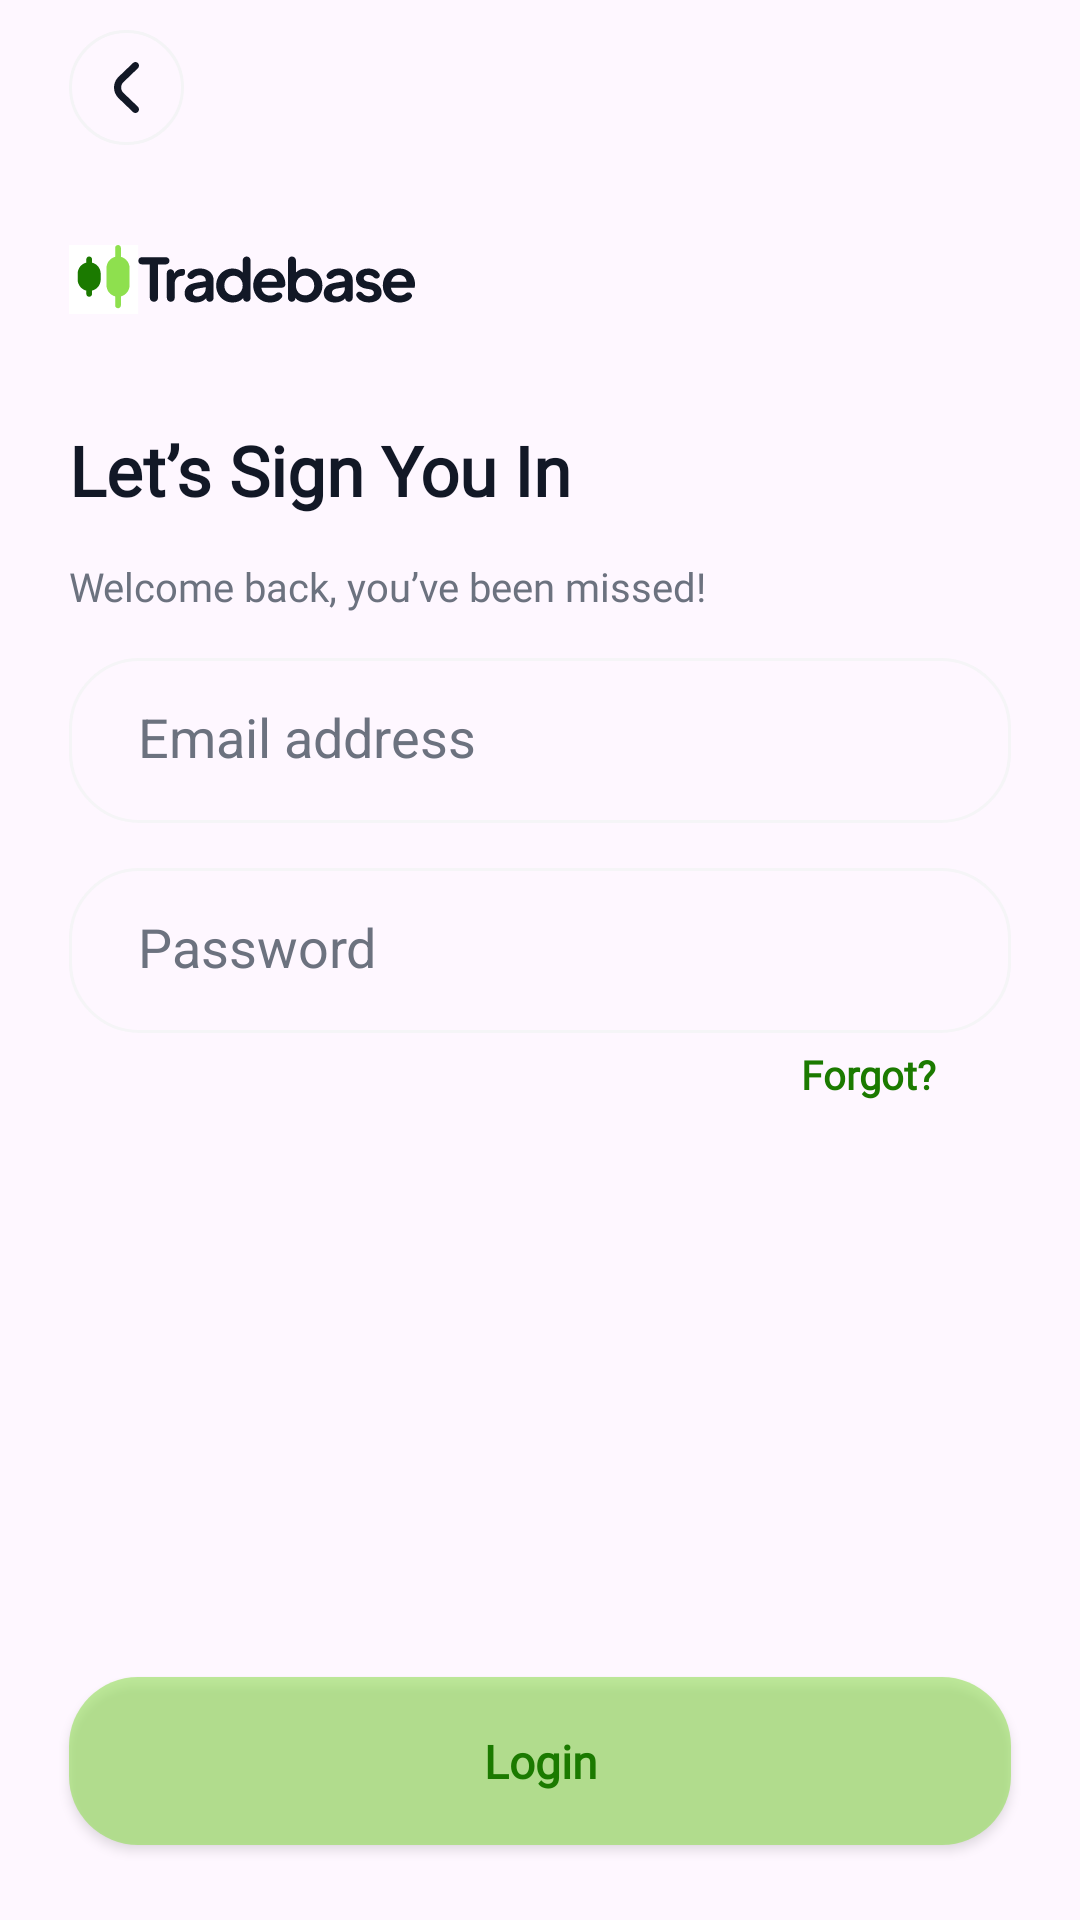

Layout XML and referenced resources for this Android screen:
<!-- AndroidManifest.xml: application theme Theme.StockInsight -->
<!-- res/layout/fragment_sign_in.xml -->
<LinearLayout xmlns:android="http://schemas.android.com/apk/res/android"
    xmlns:tools="http://schemas.android.com/tools"
    android:id="@+id/linear20SignUpE"
    style="@style/groupStyleBackground"
    android:layout_width="match_parent"
    android:layout_height="match_parent"
    android:gravity="start"
    android:orientation="vertical">

    <ImageButton
        android:id="@+id/btnArrowLeft"
        android:layout_width="@dimen/_40pxh"
        android:layout_height="@dimen/_40pxh"
        android:layout_marginStart="@dimen/_24pxh"
        android:layout_marginTop="@dimen/_12pxv"
        android:layout_marginEnd="@dimen/_24pxh"
        android:background="@drawable/rectangle_border_radius_20"
        android:paddingHorizontal="@dimen/_13pxh"
        android:paddingVertical="@dimen/_13pxv"
        android:scaleType="fitCenter"
        android:src="@drawable/img_arrowleft"
        tools:ignore="ContentDescription" />

    <ImageView
        android:id="@+id/imageLogo"
        android:layout_width="@dimen/_120pxh"
        android:layout_height="@dimen/_24pxh"
        android:layout_marginStart="@dimen/_24pxh"
        android:layout_marginTop="@dimen/_40pxv"
        android:layout_marginEnd="@dimen/_24pxh"
        android:scaleType="fitXY"
        android:src="@drawable/img_logo_24x120"
        tools:ignore="ContentDescription"
        tools:src="@drawable/img_logo_24x120" />

    <TextView
        android:id="@+id/txtGettingStartedOne"
        style="@style/txtEudoxusSansbold24"
        android:layout_width="wrap_content"
        android:layout_height="wrap_content"
        android:layout_marginStart="@dimen/_24pxh"
        android:layout_marginTop="@dimen/_44pxv"
        android:layout_marginEnd="@dimen/_24pxh"
        android:ellipsize="end"
        android:lineSpacingExtra="@dimen/_7pxh"
        android:singleLine="true"
        android:text="@string/msg_let_s_sign_you"
        tools:text="@string/msg_let_s_sign_you" />

    <TextView
        android:id="@+id/txtCreateanaccou"
        style="@style/txtEudoxusSansregular14"
        android:layout_width="match_parent"
        android:layout_height="wrap_content"
        android:layout_marginStart="@dimen/_24pxh"
        android:layout_marginTop="@dimen/_17pxv"
        android:layout_marginEnd="@dimen/_24pxh"
        android:ellipsize="end"
        android:lineSpacingExtra="@dimen/_4pxh"
        android:singleLine="true"
        android:text="@string/msg_welcome_back_y"
        tools:text="@string/msg_welcome_back_y" />


    <FrameLayout
        android:id="@+id/frameStackEmail"
        android:layout_width="@dimen/_327pxh"
        android:layout_height="@dimen/_76pxv"
        android:layout_gravity="center_horizontal"
        android:layout_marginStart="@dimen/_24pxh"
        android:layout_marginTop="@dimen/_8pxv"
        android:layout_marginEnd="@dimen/_24pxh">

        <LinearLayout
            android:id="@+id/linearColumnEmail"
            style="@style/etRoundedOutline"
            android:layout_width="match_parent"
            android:layout_height="wrap_content"
            android:layout_gravity="bottom|start"
            android:layout_marginTop="@dimen/_10pxv"
            android:orientation="vertical">

            <EditText
                android:id="@+id/etInputsEmail"
                android:layout_width="match_parent"
                android:layout_height="wrap_content"
                android:background="@drawable/rectangle_border_white_a700_19_radius_24"
                android:ellipsize="end"
                android:hint="@string/lbl_email_address"
                android:inputType="textEmailAddress"
                android:lineSpacingExtra="@dimen/_5pxh"
                android:paddingStart="@dimen/_24pxh"
                android:paddingTop="@dimen/_22pxv"
                android:paddingEnd="@dimen/_30pxh"
                android:paddingBottom="@dimen/_20pxv"
                android:singleLine="true"
                android:textColorHint="@color/gray_600"
                tools:ignore="Autofill" />
        </LinearLayout>

        <TextView
            android:id="@+id/txtTitleEmail"
            style="@style/txtSolidRounded"
            android:layout_width="wrap_content"
            android:layout_height="wrap_content"
            android:layout_gravity="top|start"
            android:layout_marginStart="@dimen/_24pxh"
            android:layout_marginEnd="@dimen/_24pxh"
            android:layout_marginBottom="@dimen/_10pxv"
            android:ellipsize="end"
            android:fontFamily="@font/eudoxus_sans"
            android:lineSpacingExtra="@dimen/_4pxh"
            android:paddingStart="@dimen/_8pxh"
            android:paddingTop="@dimen/_3pxv"
            android:paddingEnd="@dimen/_8pxh"
            android:paddingBottom="@dimen/_2pxv"
            android:singleLine="true"
            android:text="@string/lbl_email_address"
            android:visibility="gone"
            tools:text="@string/lbl_email_address" />
    </FrameLayout>

    <FrameLayout
        android:id="@+id/frameStackPassword"
        android:layout_width="@dimen/_327pxh"
        android:layout_height="@dimen/_76pxv"
        android:layout_gravity="center_horizontal"
        android:layout_marginStart="@dimen/_24pxh"
        android:layout_marginTop="@dimen/_8pxv"
        android:layout_marginEnd="@dimen/_24pxh">

        <RelativeLayout
            android:id="@+id/relativeColumnPassword"
            style="@style/etRoundedOutline"
            android:layout_width="match_parent"
            android:layout_height="wrap_content"
            android:layout_gravity="bottom|start"
            android:layout_marginTop="@dimen/_10pxv"
            android:orientation="horizontal">

            <EditText
                android:id="@+id/etInputsPassword"
                android:layout_width="match_parent"
                android:layout_height="wrap_content"
                android:layout_gravity="center_vertical|start"
                android:background="@drawable/rectangle_border_white_a700_19_radius_24"
                android:drawablePadding="@dimen/_30pxh"
                android:ellipsize="end"
                android:hint="@string/lbl_password"
                android:inputType="textPassword"
                android:lineSpacingExtra="@dimen/_5pxh"
                android:paddingStart="@dimen/_24pxh"
                android:paddingTop="@dimen/_22pxv"
                android:paddingEnd="@dimen/_25pxh"
                android:paddingBottom="@dimen/_20pxv"
                android:singleLine="true"
                android:textColorHint="@color/gray_600"
                tools:ignore="Autofill" />

            <ImageView
                android:id="@+id/btnShowPassword"
                android:layout_width="wrap_content"
                android:layout_height="wrap_content"
                android:layout_alignEnd="@id/etInputsPassword"
                android:layout_centerVertical="true"
                android:layout_marginEnd="@dimen/_30pxv"
                tools:ignore="ContentDescription" />
        </RelativeLayout>

        <TextView
            android:id="@+id/txtTitlePassword"
            style="@style/txtSolidRounded"
            android:layout_width="wrap_content"
            android:layout_height="wrap_content"
            android:layout_gravity="top|start"
            android:layout_marginStart="@dimen/_24pxh"
            android:layout_marginEnd="@dimen/_24pxh"
            android:layout_marginBottom="@dimen/_10pxv"
            android:ellipsize="end"
            android:lineSpacingExtra="@dimen/_4pxh"
            android:paddingStart="@dimen/_8pxh"
            android:paddingTop="@dimen/_3pxv"
            android:paddingEnd="@dimen/_8pxh"
            android:paddingBottom="@dimen/_2pxv"
            android:singleLine="true"
            android:text="@string/lbl_password"
            android:visibility="gone"
            tools:text="@string/lbl_password" />
    </FrameLayout>

    <TextView
        android:id="@+id/tv_forgot_password"
        android:layout_width="match_parent"
        android:layout_height="wrap_content"
        android:layout_marginHorizontal="@dimen/_24pxh"
        android:layout_marginTop="@dimen/_5pxh"
        android:paddingHorizontal="@dimen/_30pxv"
        android:text="@string/lbl_forgot"
        style="@style/txtEudoxusSansbold14"
        android:textAlignment="viewEnd" />

    <androidx.appcompat.widget.AppCompatButton
        android:id="@+id/btnStart"
        style="@style/btnSolidRounded_2"
        android:layout_width="match_parent"
        android:layout_height="wrap_content"
        android:layout_marginStart="@dimen/_24pxh"
        android:layout_marginTop="@dimen/_200pxh"
        android:layout_marginEnd="@dimen/_24pxh"
        android:ellipsize="end"
        android:gravity="center"
        android:lineSpacingExtra="@dimen/_5pxh"
        android:paddingStart="@dimen/_30pxh"
        android:paddingTop="@dimen/_21pxv"
        android:paddingEnd="@dimen/_30pxh"
        android:paddingBottom="@dimen/_21pxv"
        android:singleLine="true"
        android:text="@string/lbl_login"
        android:textAllCaps="false"
        tools:text="@string/lbl_login" />

    <TextView
        android:id="@+id/txtConfirmation"
        style="@style/txtEudoxusSansregular14"
        android:layout_width="match_parent"
        android:layout_height="wrap_content"
        android:layout_marginStart="@dimen/_24pxh"
        android:layout_marginTop="@dimen/_29pxv"
        android:layout_marginEnd="@dimen/_24pxh"
        android:layout_marginBottom="@dimen/_20pxv"
        android:ellipsize="end"
        android:gravity="center_horizontal"
        android:lineSpacingExtra="@dimen/_4pxh"
        android:singleLine="true"
        android:text="@string/msg_dont_s_have_an"
        tools:text="@string/msg_dont_s_have_an" />
</LinearLayout>
<!-- resources referenced by this layout -->
<resources>
  <color name="gray_600">#6c727f</color>
  <dimen name="_10pxv">13.07dp</dimen>
  <dimen name="_120pxh">115.2dp</dimen>
  <dimen name="_12pxv">15.69dp</dimen>
  <dimen name="_13pxh">12.48dp</dimen>
  <dimen name="_13pxv">16.99dp</dimen>
  <dimen name="_17pxv">22.22dp</dimen>
  <dimen name="_200pxh">192.0dp</dimen>
  <dimen name="_20pxv">26.15dp</dimen>
  <dimen name="_21pxv">27.45dp</dimen>
  <dimen name="_22pxv">28.76dp</dimen>
  <dimen name="_24pxh">23.04dp</dimen>
  <dimen name="_25pxh">24.0dp</dimen>
  <dimen name="_29pxv">37.91dp</dimen>
  <dimen name="_2pxv">2.61dp</dimen>
  <dimen name="_30pxh">28.8dp</dimen>
  <dimen name="_30pxv">39.22dp</dimen>
  <dimen name="_327pxh">313.92dp</dimen>
  <dimen name="_3pxv">3.92dp</dimen>
  <dimen name="_40pxh">38.4dp</dimen>
  <dimen name="_40pxv">52.29dp</dimen>
  <dimen name="_44pxv">57.52dp</dimen>
  <dimen name="_4pxh">3.84dp</dimen>
  <dimen name="_5pxh">4.8dp</dimen>
  <dimen name="_76pxv">99.35dp</dimen>
  <dimen name="_7pxh">6.72dp</dimen>
  <dimen name="_8pxh">7.68dp</dimen>
  <dimen name="_8pxv">10.46dp</dimen>
  <string name="lbl_email_address">Email address</string>
  <string name="lbl_forgot">Forgot?</string>
  <string name="lbl_login">Login</string>
  <string name="lbl_password">Password</string>
  <string name="msg_dont_s_have_an">Dont\u2019s have an account? Sign up</string>
  <string name="msg_let_s_sign_you">Let\u2019s Sign You In</string>
  <string name="msg_welcome_back_y">Welcome back, you\u2019ve been missed!</string>
  <style name="groupStyleBackground">
          <item name="android:background">@drawable/rectangle_bg_white_a700</item>
      </style>
  <style name="txtEudoxusSansbold14">
          <item name="android:textSize">@dimen/_14pxh</item>
          <item name="android:textColor">@color/light_green_900</item>
          <item name="android:fontFamily">@font/eudoxus_sans</item>
          <item name="android:textFontWeight" tools:targetApi="p">700</item>
      </style>
  <style name="txtEudoxusSansbold24">
          <item name="android:textSize">@dimen/_24pxh</item>
          <item name="android:textColor">@color/gray_900</item>
          <item name="android:fontFamily">@font/eudoxus_sans</item>
          <item name="android:textFontWeight" tools:targetApi="p">700</item>
      </style>
  <style name="txtEudoxusSansregular14">
          <item name="android:textSize">@dimen/_14pxh</item>
          <item name="android:textColor">@color/gray_600</item>
          <item name="android:fontFamily">@font/eudoxus_sans</item>
          <item name="android:textFontWeight" tools:targetApi="p">400</item>
      </style>
  <style name="Theme.StockInsight" parent="Base.Theme.StockInsight" />
  <dimen name="_20pxh">19.2dp</dimen>
  <color name="white_A700_19">#19ffffff</color>
  <dimen name="_1pxh">0.96dp</dimen>
  <dimen name="_16pxh">15.36dp</dimen>
  <color name="light_green_900">#1b7a00</color>
  <!-- drawable rectangle_bg_light_green_500_90_radius_24 (drawable) -->
  <?xml version="1.0" encoding="UTF-8"?>
  <shape android:shape="rectangle" xmlns:android="http://schemas.android.com/apk/res/android">
      <solid android:color="@color/light_green_500_90"/>
      <corners android:radius="@dimen/_24pxh"/>
  </shape>
  <!-- drawable rectangle_border_radius_24 (drawable-notnight) -->
  <?xml version="1.0" encoding="UTF-8"?>
  <shape android:shape="rectangle" xmlns:android="http://schemas.android.com/apk/res/android">
      <corners android:radius="@dimen/_24pxh"/>
      <stroke android:color="@color/gray_100" android:width="@dimen/_1pxh"/>
  </shape>
  <dimen name="_14pxh">13.44dp</dimen>
  <color name="gray_900">#121826</color>
  <style name="Base.Theme.StockInsight" parent="Theme.Material3.DayNight.NoActionBar">
          
          
      </style>
  <color name="light_green_500_90">#908ee04e</color>
  <color name="gray_100">#f4f4f6</color>
</resources>
